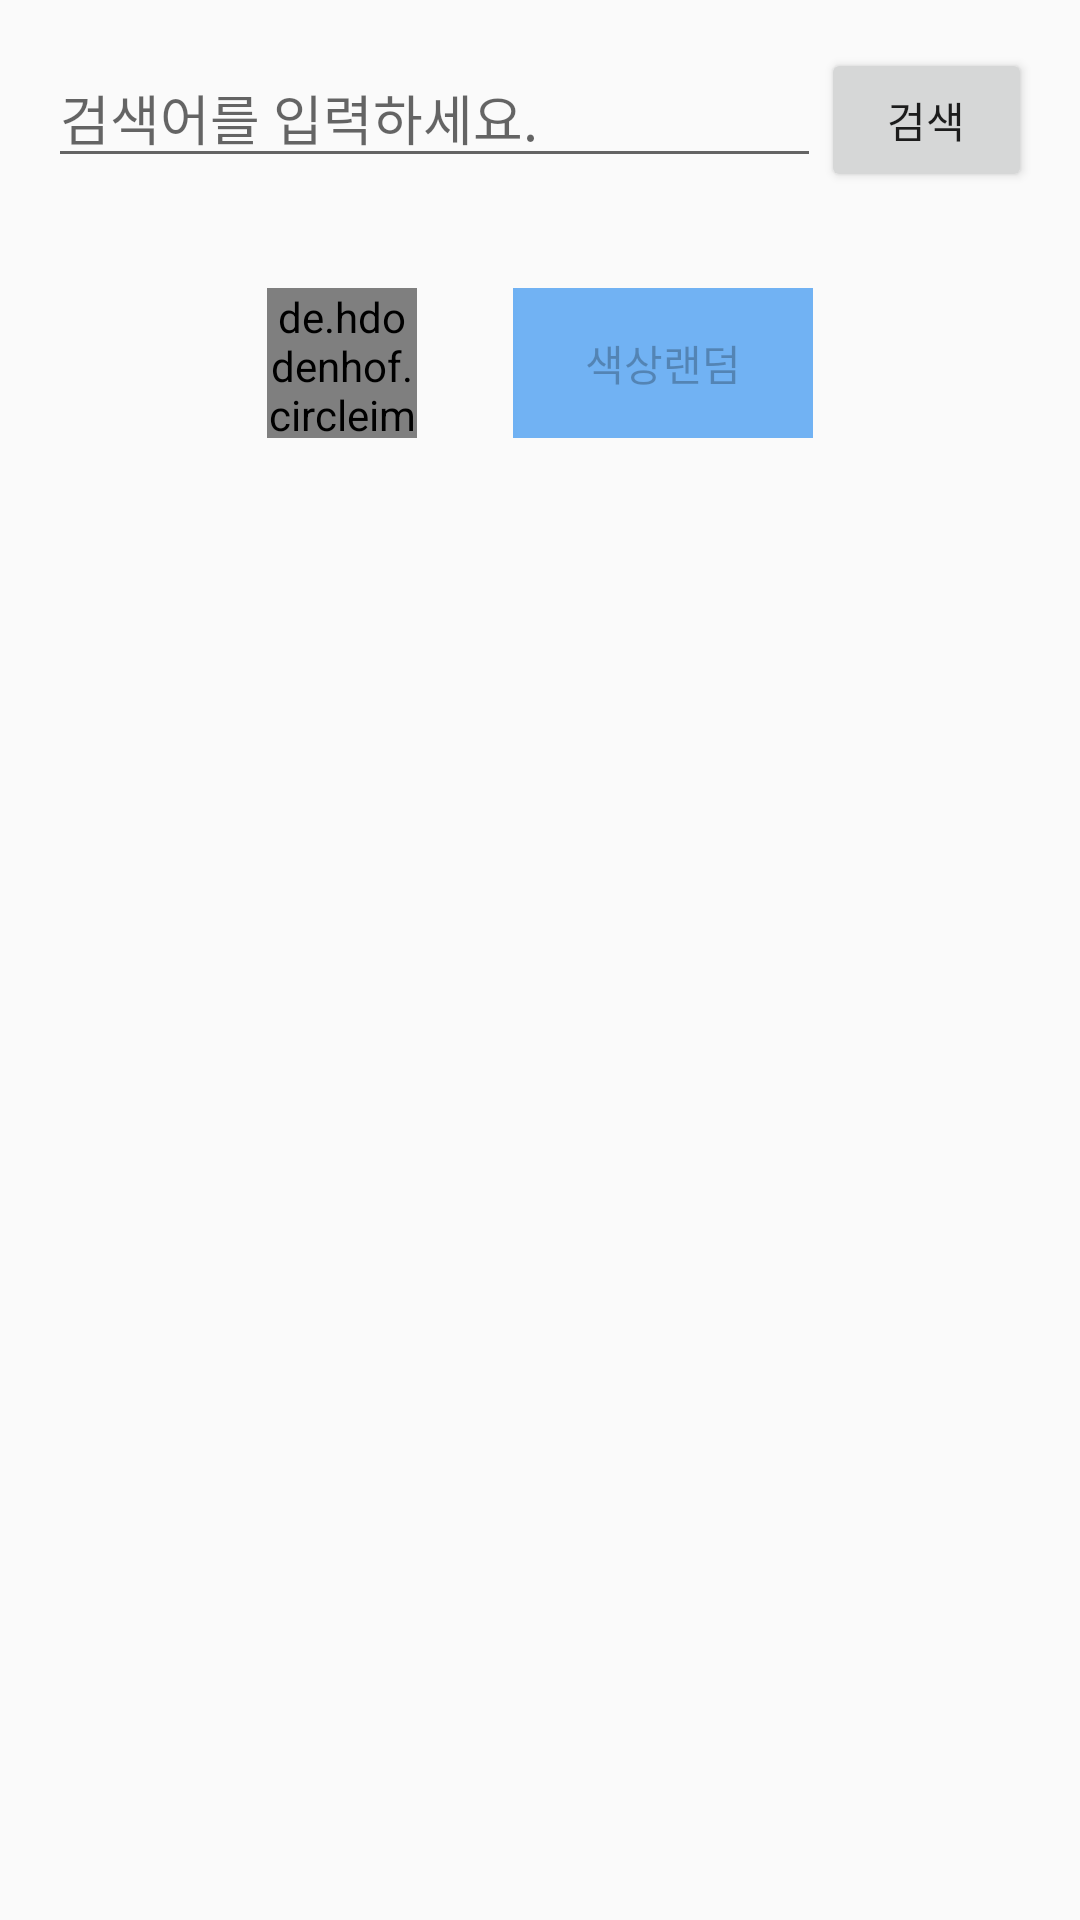

The Android layout XML behind this screen, and the referenced resources:
<!-- AndroidManifest.xml: application theme AppTheme -->
<!-- res/layout/activity_search_list.xml -->
<?xml version="1.0" encoding="utf-8"?>
<LinearLayout
    xmlns:android="http://schemas.android.com/apk/res/android"
    xmlns:tools="http://schemas.android.com/tools"
    android:layout_width="match_parent"
    android:layout_height="match_parent"
    android:orientation="vertical"
    tools:context=".SearchListActivity">

    <LinearLayout
        android:id="@+id/search_layout"
        android:orientation="horizontal"
        android:layout_width="match_parent"
        android:layout_height="wrap_content"
        android:weightSum="1"
        android:layout_margin="16dp">

        <EditText
            android:id="@+id/search_query_edt"
            android:layout_width="match_parent"
            android:layout_height="wrap_content"
            android:layout_gravity="left"
            android:layout_weight="0.8"
            android:hint="검색어를 입력하세요."/>

        <Button
            android:text="검색"
            android:id="@+id/search_button"
            android:layout_width="wrap_content"
            android:layout_height="wrap_content"
            android:layout_weight="0.2"
            android:layout_gravity="right"/>
    </LinearLayout>

    <LinearLayout
        android:orientation="horizontal"
        android:layout_width="match_parent"
        android:layout_height="wrap_content"
        android:gravity="center">

        <de.hdodenhof.circleimageview.CircleImageView
            android:id="@+id/go_mapview_button"
            android:layout_width="50dp"
            android:layout_height="50dp"
            android:src="@mipmap/ic_mapview"
            android:layout_margin="16dp"
            android:layout_gravity="center"
            android:layout_alignParentBottom="true"
            android:layout_alignLeft="@+id/search_layout"
            android:layout_alignStart="@+id/search_layout"/>

        <Button
            android:layout_width="100dp"
            android:layout_height="50dp"
            android:layout_gravity="center"
            android:text="@string/btn_change_random"
            android:id="@+id/search_color_change"
            android:layout_margin="16dp"
            android:enabled="false"
            android:background="@drawable/azure"/>
    </LinearLayout>

    <ListView
        android:layout_width="match_parent"
        android:layout_height="wrap_content"
        android:id="@+id/search_listview"
        android:layout_weight="0.7"
        android:layout_below="@+id/search_layout"/>

</LinearLayout>
<!-- resources referenced by this layout -->
<resources>
  <!-- drawable azure: png bitmap (drawable, 204 bytes) -->
  <!-- mipmap ic_mapview: png bitmap (mipmap-hdpi, 3250 bytes) -->
  <string name="btn_change_random">색상랜덤</string>
  <style name="AppTheme" parent="Theme.AppCompat.Light.DarkActionBar">
          
          <item name="colorPrimary">@color/colorPrimary</item>
          <item name="colorPrimaryDark">@color/colorPrimaryDark</item>
          <item name="colorAccent">@color/colorAccent</item>
      </style>
  <color name="colorPrimary">#3F51B5</color>
  <color name="colorPrimaryDark">#303F9F</color>
  <color name="colorAccent">#FF4081</color>
</resources>
